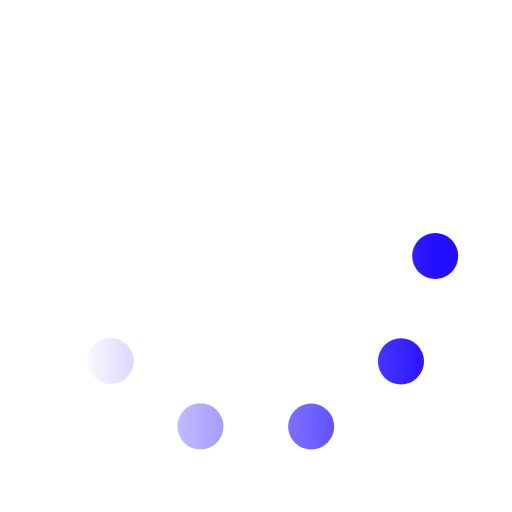
t = 0.00 s
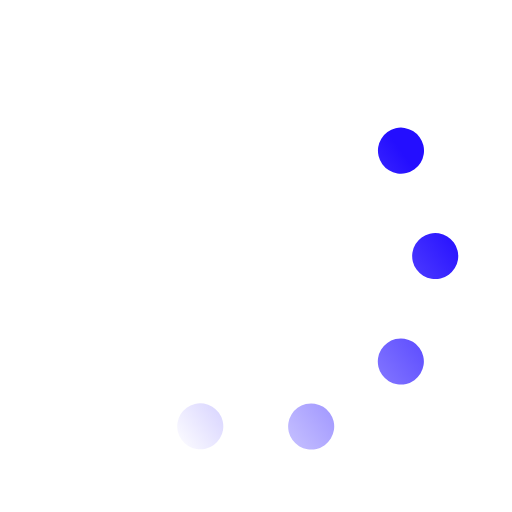
t = 0.33 s
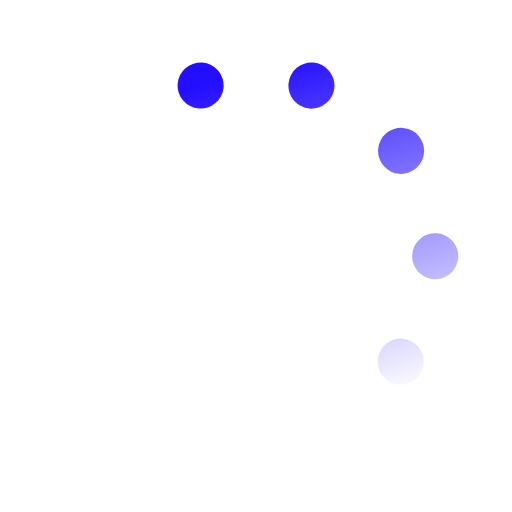
t = 0.67 s
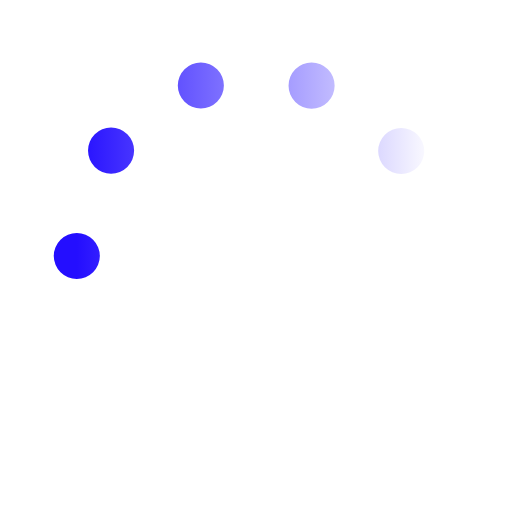
t = 1.00 s
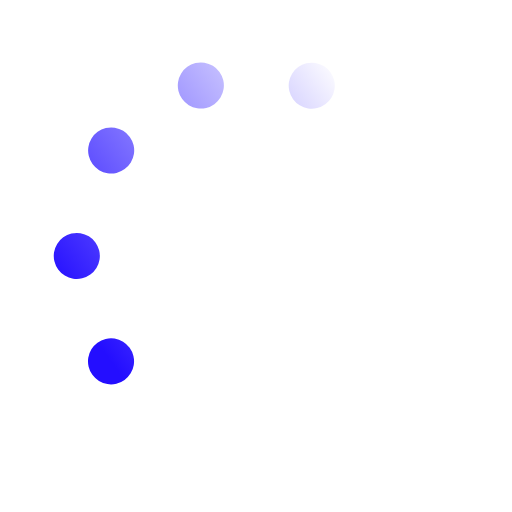
t = 1.33 s
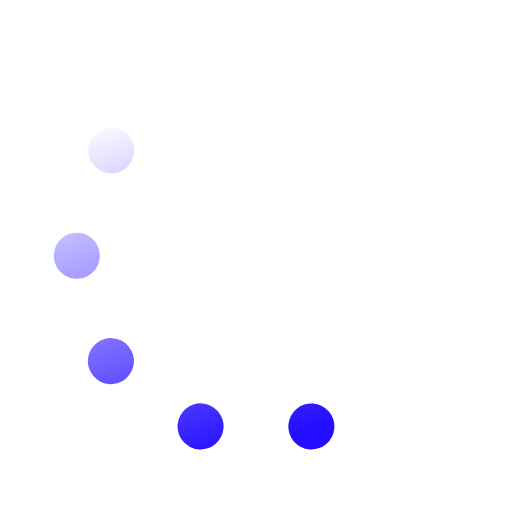
t = 1.67 s

The animated SVG that drew these frames (rendered in a browser with its animation timeline set to each time). Animation: 1 SMIL element (animateTransform=1); one cycle of 2.00 s, repeats indefinitely.

<svg xmlns='http://www.w3.org/2000/svg' viewBox='0 0 200 200'><linearGradient id='a12'><stop offset='0' stop-color='#240EFF' stop-opacity='0'></stop><stop offset='1' stop-color='#240EFF'></stop></linearGradient><circle fill='none' stroke='url(#a12)' stroke-width='18' stroke-linecap='round' stroke-dasharray='0 44 0 44 0 44 0 44 0 360' cx='100' cy='100' r='70' transform-origin='center'><animateTransform type='rotate' attributeName='transform' calcMode='discrete' dur='2' values='360;324;288;252;216;180;144;108;72;36' repeatCount='indefinite'></animateTransform></circle></svg>
